Run: headless pygame with SDL's dummy video driver; simulated clock (each Clock.tick advances the game by its frame time, no real sleeping); random seed 0; keys injected as events and as key.get_pressed() state; no mouse input.
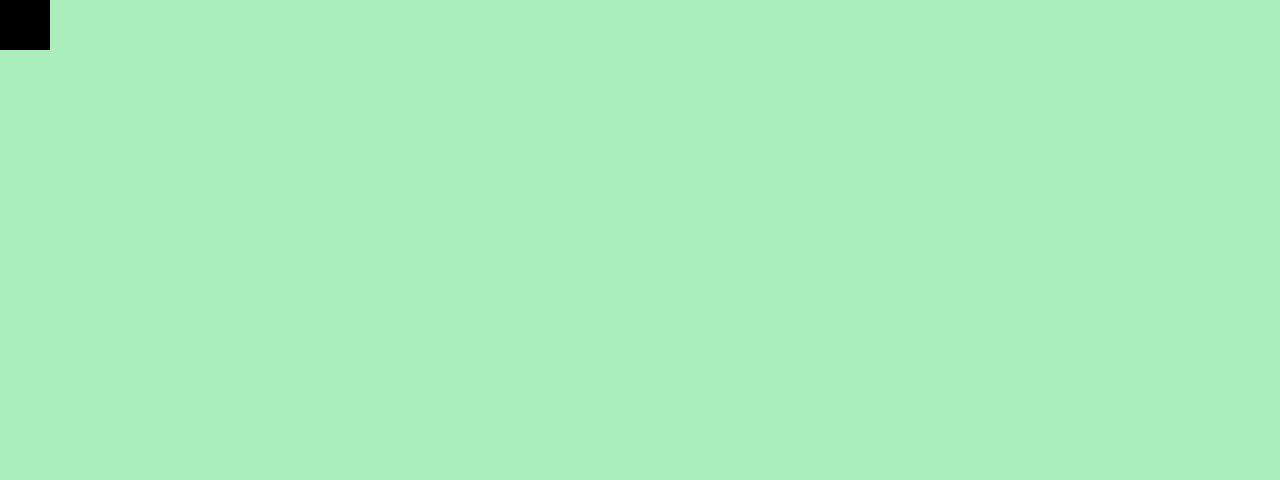
Frame 1 of 4 · flips 1–60 · no input
Frame 2 of 4 · flips 61–180 · tapped SPACE, RETURN · held RIGHT (→), D · screen unchanged from frame 1, image omitted
Frame 3 of 4 · flips 181–300 · held DOWN (↓), S · screen unchanged from frame 2, image omitted
Frame 4 of 4 · flips 301–420 · held LEFT (←), A, UP (↑), W · screen unchanged from frame 3, image omitted

The pygame program that drew these frames:

# A black rectangle to play with ...

import pygame as pg

def main():
    # Initialize Pygame
    pg.init()

    screen = pg.display.set_mode((1280, 480), pg.SCALED)
    pg.display.set_caption("Monkey Fever")
    # pg.mouse.set_visible(False)

    background = pg.Surface(screen.get_size())
    background = background.convert()
    background.fill((170, 238, 187)) # (R,, G, B) colors

    clock = pg.time.Clock()

    going = True
    while going:
        clock.tick(60)

        for event in pg.event.get():
            if event.type == pg.QUIT:
                going = False
        #####################################
        rect = pg.draw.rect(background, (0, 0, 0), (0, 0, 50, 50))
        #####################################
        screen.blit(background, (0, 0))
        pg.display.flip()
    
    pg.quit()

main()
